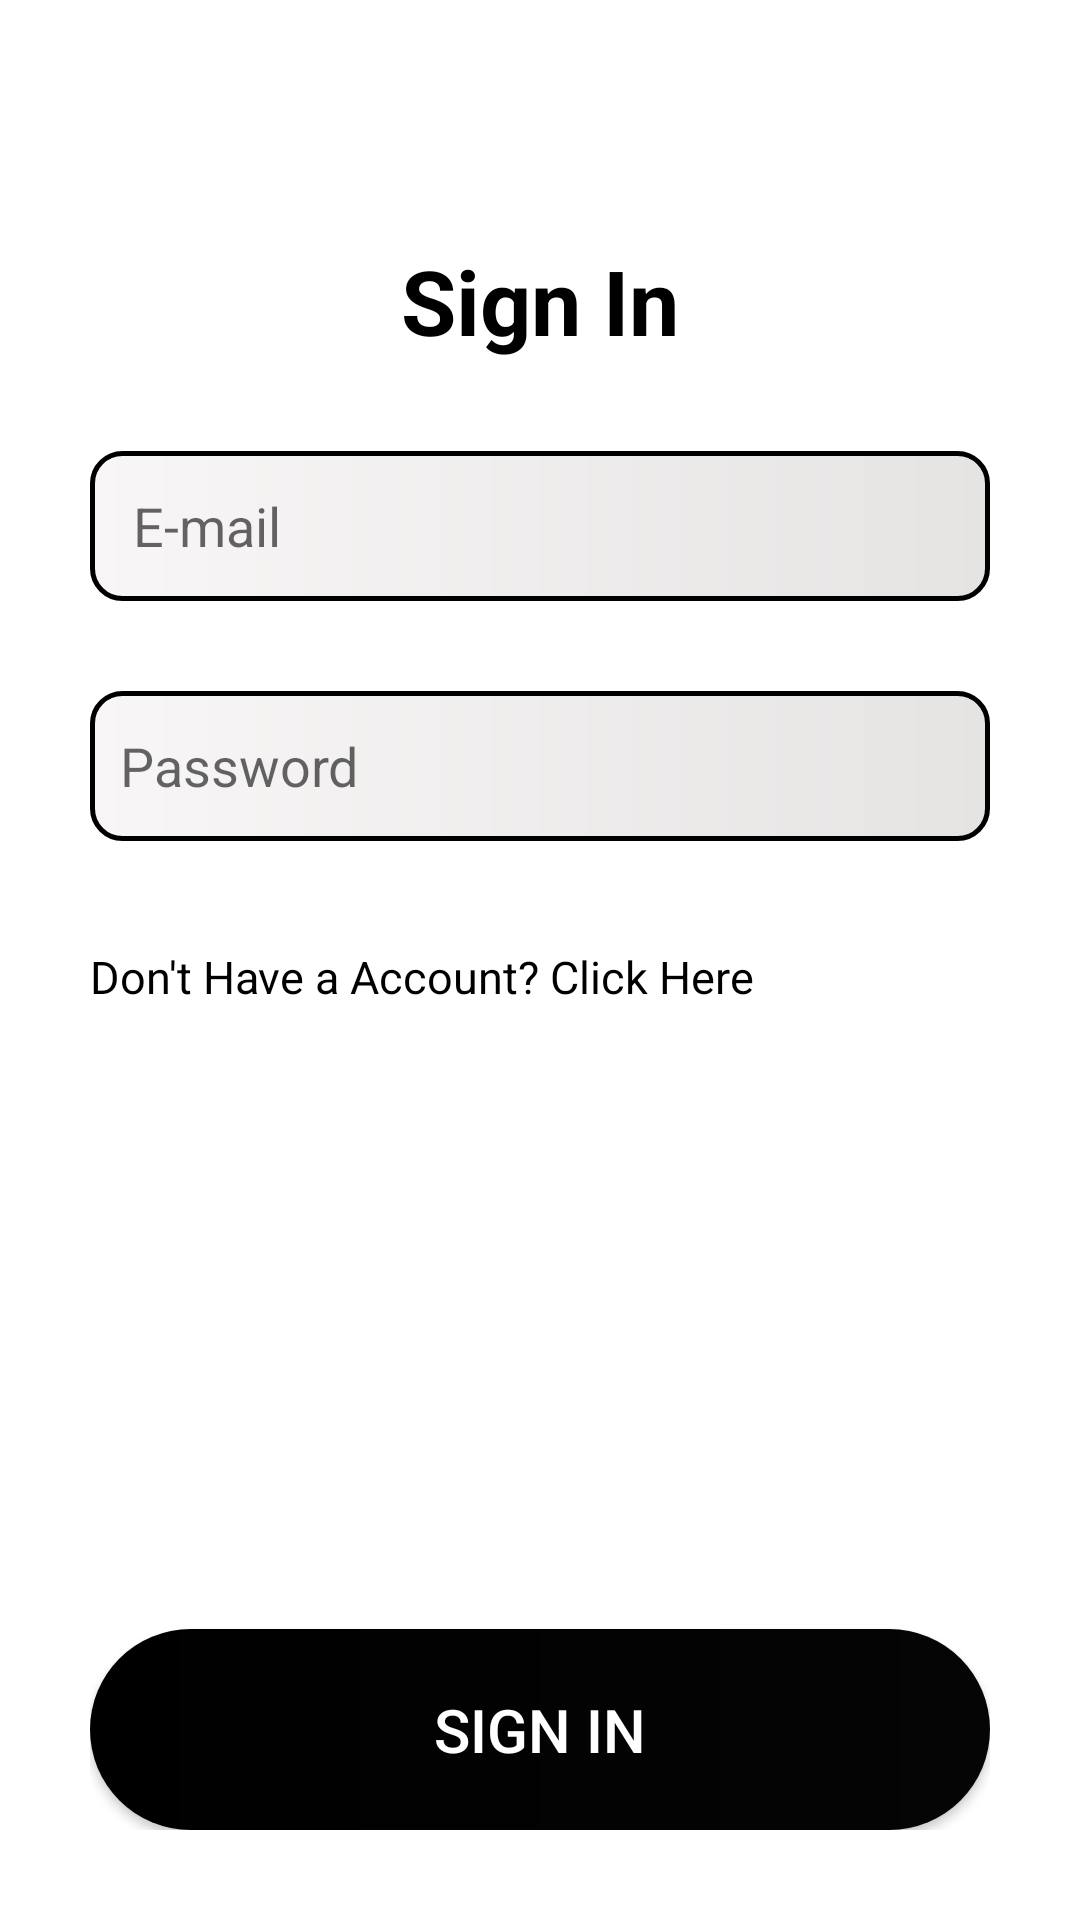

Layout XML and referenced resources for this Android screen:
<!-- AndroidManifest.xml: application theme Theme.PropertydealerkidiaryFINAL -->
<!-- res/layout/activity_sign_in.xml -->
<?xml version="1.0" encoding="utf-8"?>
<RelativeLayout xmlns:android="http://schemas.android.com/apk/res/android"
    xmlns:app="http://schemas.android.com/apk/res-auto"
    xmlns:tools="http://schemas.android.com/tools"
    android:layout_width="match_parent"
    android:layout_height="match_parent"
    android:background="@color/white">

    <RelativeLayout
        android:layout_width="match_parent"
        android:layout_height="match_parent"
        android:id="@+id/rel_Top"
        android:padding="30dp">

        <TextView
            android:id="@+id/text_view_SignInLabel"
            android:layout_width="wrap_content"
            android:layout_height="wrap_content"
            android:layout_centerHorizontal="true"
            android:text="Sign In"
            android:layout_marginTop="50dp"
            android:textSize="30sp"
            android:textColor="#000000"
            android:textStyle="bold"/>

        <EditText
            android:id="@+id/edit_text_Email"
            android:layout_width="match_parent"
            android:layout_height="50dp"
            android:hint=" E-mail"
            android:layout_below="@+id/text_view_SignInLabel"
            android:layout_marginTop="30dp"
            android:background="@drawable/et_bg"
            android:padding="10dp"/>

        <EditText
            android:id="@+id/edit_text_Password"
            android:layout_width="match_parent"
            android:layout_height="50dp"
            android:hint="Password"
            android:inputType="textPassword"
            android:layout_below="@+id/edit_text_Email"
            android:layout_marginTop="30dp"
            android:background="@drawable/et_bg"
            android:padding="10dp"/>

        <TextView
            android:id="@+id/text_view_Register"
            android:layout_width="wrap_content"
            android:layout_height="wrap_content"
            android:text="Don't Have a Account? Click Here"
            android:layout_below="@id/edit_text_Password"
            android:layout_marginTop="35dp"
            android:textColor="#000000"
            android:textSize="15sp"/>



        <Button
            android:id="@+id/button_Login"
            android:layout_width="match_parent"
            android:layout_height="wrap_content"
            android:text="Sign in"
            android:padding="20dp"
            android:layout_alignParentBottom="true"
            android:textSize="20sp"
            android:textColor="#ffffff"
            android:background="@drawable/button_general"/>


    </RelativeLayout>



</RelativeLayout>
<!-- resources referenced by this layout -->
<resources>
  <!-- drawable button_general (drawable) -->
  <?xml version="1.0" encoding="utf-8"?>
  <shape xmlns:android="http://schemas.android.com/apk/res/android" android:shape="rectangle">
  
      <gradient android:startColor="#000000" android:endColor="#050505" android:type="linear">
  
      </gradient>
  
      <corners android:radius="60dp"></corners>
  
  
  </shape>
  <!-- drawable et_bg (drawable) -->
  <?xml version="1.0" encoding="utf-8"?>
  <shape xmlns:android="http://schemas.android.com/apk/res/android" android:shape="rectangle">
  
      <gradient android:type="linear" android:startColor="#F8F6F6" android:endColor="#E6E3E3"></gradient>
  
      <corners android:radius="10dp"></corners>
  
      <stroke android:color="@color/black" android:width="5px"></stroke>
  </shape>
  <style name="Theme.PropertydealerkidiaryFINAL" parent="Theme.AppCompat.Light.DarkActionBar">
          
          <item name="colorPrimary">@color/black</item>
          <item name="colorPrimaryDark">@color/black</item>
          <item name="colorPrimaryVariant">#050505</item>
          <item name="colorAccent">@color/purple_500</item>
          <item name="colorOnPrimary">@color/white</item>
          
          <item name="colorSecondary">@color/teal_200</item>
          <item name="colorSecondaryVariant">@color/teal_700</item>
          <item name="colorOnSecondary">@color/black</item>
          
          <item name="android:statusBarColor" tools:targetApi="l">?attr/colorPrimaryVariant</item>
          
      </style>
  <!-- not gathered from this repository: default colours our renderer supplied (Android Studio template values) -->
  <color name="purple_500">#FF6200EE</color>
  <color name="teal_200">#FF03DAC5</color>
  <color name="teal_700">#FF018786</color>
  <color name="black">#FF000000</color>
  <color name="white">#FFFFFFFF</color>
</resources>
